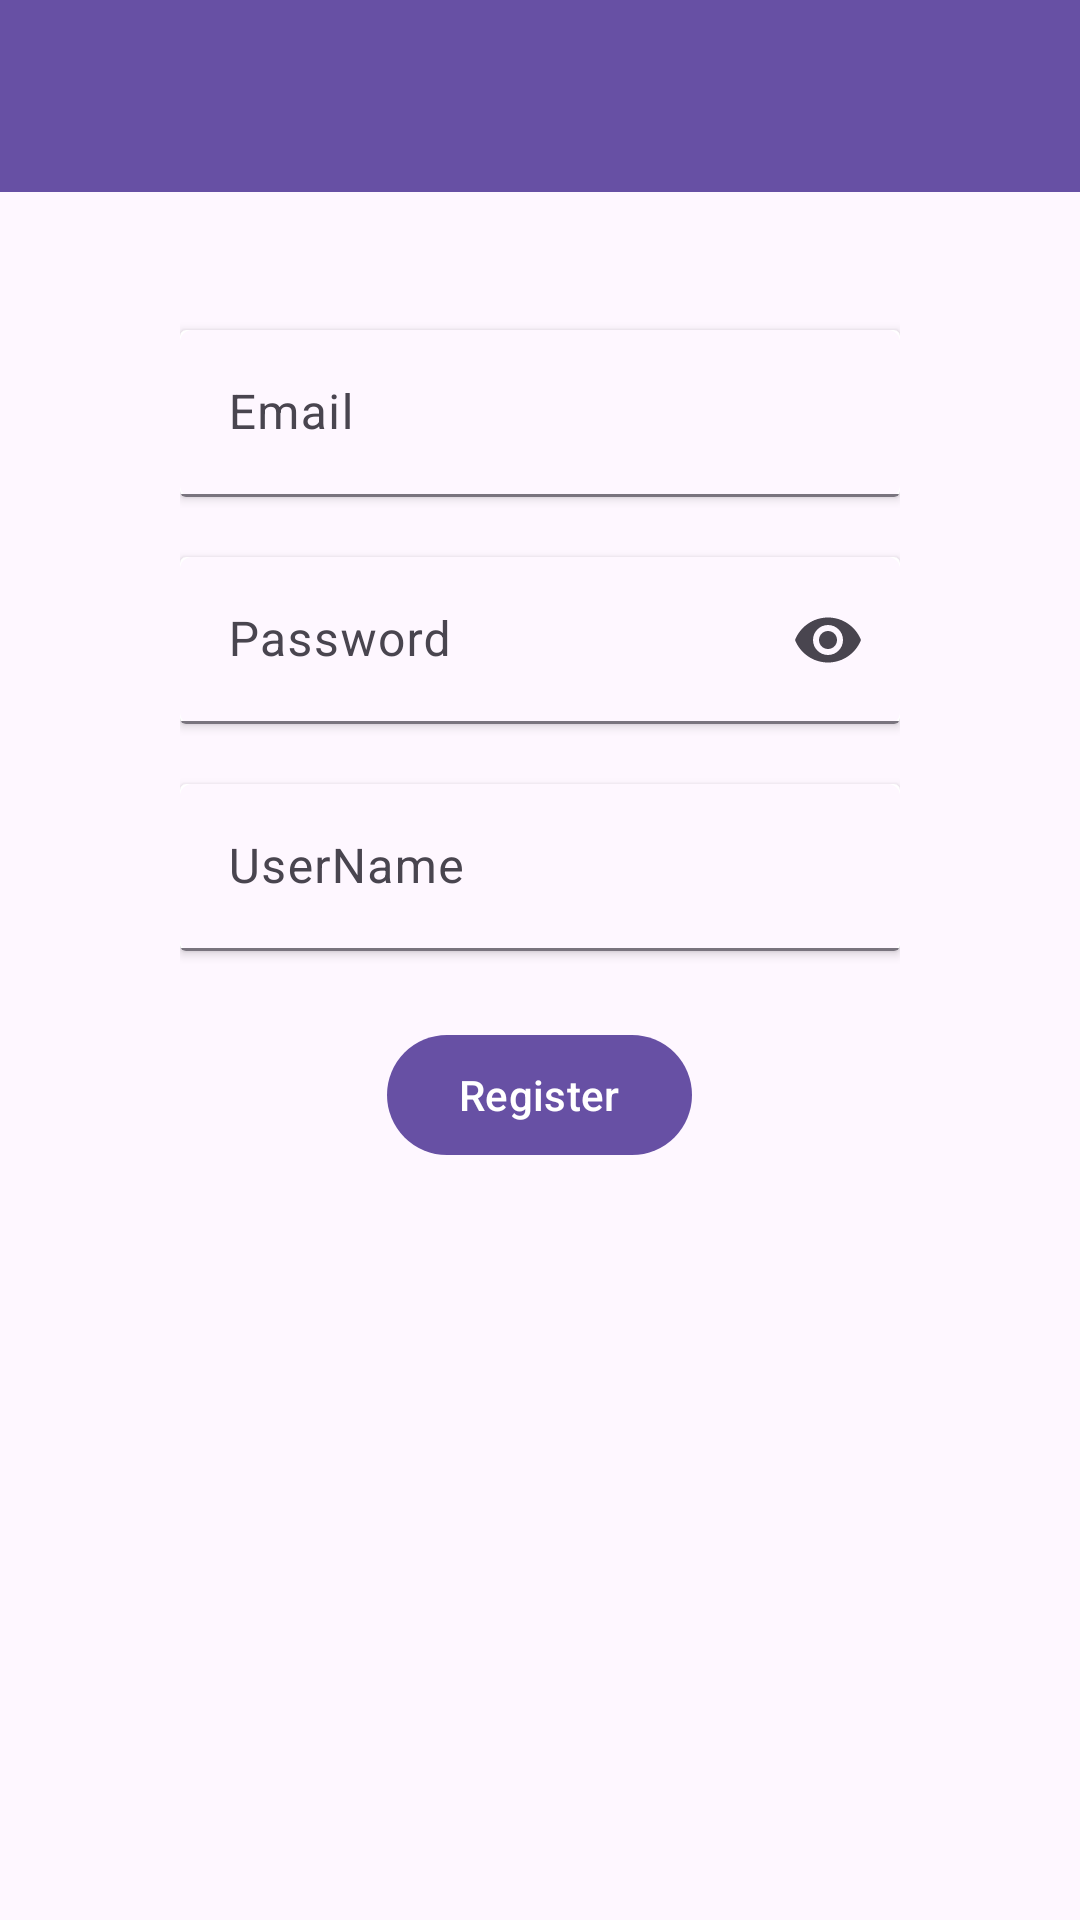

Layout XML and referenced resources for this Android screen:
<!-- AndroidManifest.xml: application theme Theme.ListXml -->
<!-- res/layout/activity_register.xml -->
<?xml version="1.0" encoding="utf-8"?>
<androidx.constraintlayout.widget.ConstraintLayout xmlns:android="http://schemas.android.com/apk/res/android"
    xmlns:app="http://schemas.android.com/apk/res-auto"
    xmlns:tools="http://schemas.android.com/tools"
    android:layout_width="match_parent"
    android:layout_height="match_parent"
    tools:context=".activity.RegisterActivity">

    <androidx.appcompat.widget.Toolbar
        android:id="@+id/toolbar_register"
        android:layout_width="match_parent"
        android:layout_height="?attr/actionBarSize"
        android:background="?attr/colorPrimary"
        android:elevation="4dp"
        android:theme="@style/ThemeOverlay.AppCompat.ActionBar"
        app:layout_constraintTop_toTopOf="parent"
        app:popupTheme="@style/ThemeOverlay.AppCompat.Light" />


    <LinearLayout
        android:layout_width="match_parent"
        android:layout_height="match_parent"
        android:orientation="vertical"
        android:padding="60dp">

        <androidx.cardview.widget.CardView
            android:layout_width="match_parent"
            android:layout_height="wrap_content"
            android:layout_marginTop="50dp"
            android:background="@drawable/rounded_corner"
            android:elevation="8dp">

            <com.google.android.material.textfield.TextInputLayout
                android:id="@+id/text_input_email"
                android:layout_width="match_parent"
                android:layout_height="wrap_content"
                android:hint="@string/email"
                app:boxBackgroundMode="filled"
                app:startIconDrawable="@drawable/ic_email">

                <com.google.android.material.textfield.TextInputEditText
                    android:id="@+id/text_view_email"
                    android:layout_width="match_parent"
                    android:layout_height="wrap_content"
                    android:inputType="textEmailAddress" />
            </com.google.android.material.textfield.TextInputLayout>

        </androidx.cardview.widget.CardView>

        <androidx.cardview.widget.CardView
            android:layout_width="match_parent"
            android:layout_height="wrap_content"
            android:layout_marginTop="20dp"
            android:background="@drawable/rounded_corner"
            android:elevation="8dp">

            <com.google.android.material.textfield.TextInputLayout
                android:id="@+id/text_input_password"
                android:layout_width="match_parent"
                android:layout_height="wrap_content"
                android:hint="@string/password"
                app:boxBackgroundMode="filled"
                app:endIconMode="password_toggle"
                app:startIconDrawable="@drawable/ic_password">

                <com.google.android.material.textfield.TextInputEditText
                    android:id="@+id/text_view_password"
                    android:layout_width="match_parent"
                    android:layout_height="wrap_content"
                    android:imeOptions="actionDone"
                    android:inputType="textPassword" />
            </com.google.android.material.textfield.TextInputLayout>

        </androidx.cardview.widget.CardView>

        <androidx.cardview.widget.CardView
            android:layout_width="match_parent"
            android:layout_height="wrap_content"
            android:layout_marginTop="20dp"
            android:background="@drawable/rounded_corner"
            android:elevation="8dp">

            <com.google.android.material.textfield.TextInputLayout
                android:id="@+id/text_input_name"
                android:layout_width="match_parent"
                android:layout_height="match_parent"
                android:hint="@string/username"
                app:boxBackgroundMode="filled">

                <com.google.android.material.textfield.TextInputEditText
                    android:id="@+id/text_view_name"
                    android:layout_width="match_parent"
                    android:layout_height="match_parent"
                    android:inputType="text" />
            </com.google.android.material.textfield.TextInputLayout>

        </androidx.cardview.widget.CardView>


        <com.google.android.material.button.MaterialButton
            android:layout_marginTop="24dp"
            android:id="@+id/button_register"
            android:layout_width="wrap_content"
            android:layout_height="wrap_content"
            android:layout_gravity="center"
            android:text="@string/register"
            app:cornerRadius="24dp" />


    </LinearLayout>


    <ProgressBar
        android:id="@+id/progress_bar"
        app:layout_constraintTop_toTopOf="parent"
        app:layout_constraintBottom_toBottomOf="parent"
        app:layout_constraintStart_toStartOf="parent"
        app:layout_constraintEnd_toEndOf="parent"
        android:layout_width="wrap_content"
        android:layout_height="wrap_content"
        android:layout_centerInParent="true"
        android:visibility="gone" />



</androidx.constraintlayout.widget.ConstraintLayout>
<!-- resources referenced by this layout -->
<resources>
  <!-- drawable rounded_corner (drawable) -->
  <?xml version="1.0" encoding="utf-8"?>
  <shape xmlns:android="http://schemas.android.com/apk/res/android"
      android:shape="rectangle">
      <corners android:radius="16dp" />
      <solid android:color="@android:color/white" />
      <stroke
          android:width="5dp"
          android:color="@color/black" />
  </shape>
  <string name="email">Email</string>
  <string name="password">Password</string>
  <string name="register">Register</string>
  <string name="username">UserName</string>
  <style name="Theme.ListXml" parent="Base.Theme.ListXml" />
  <color name="black">#FF000000</color>
  <style name="Base.Theme.ListXml" parent="Theme.Material3.DayNight.NoActionBar">
          
          
      </style>
</resources>
